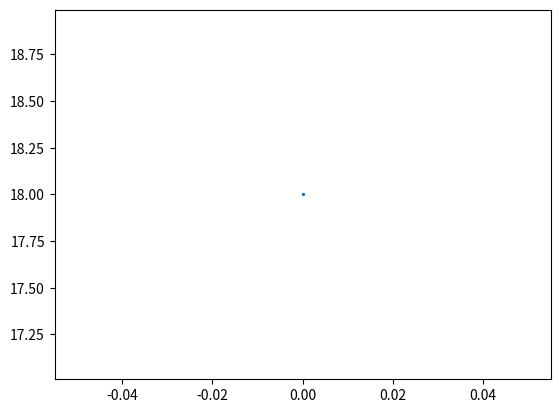

Write Python code to recreate this figure. (Note: this script raises an exception after producing the figure.)
# -*- coding: utf-8 -*-
"""
Created on Thu Jun  4 08:36:32 2020


"""
# [redacted]

import math as mt
import random as rn
import matplotlib.pyplot as pl

#5th and 7th digits are 9 and 7 respecrively

#s1 = 9/10+0.8
s1 = 1.7
#s2 = 7/10+0.6
s2 = 1.5

#saring position
x = [0]
y = [18]

N=10000
R=(0,N)
for i in R:
    
    #while ant is in the red region, move ant
    while (x[i]**2+y[i]**2>=10 and y[i]>=0) and (x[i]**2+y[i]**2<=20 and y[i]>=0):
    
        #dx and dy are between -1.7 and 1.5
        dx = float(rn.random()*3.2-1.7)
        dy = float(rn.random()*3.2-1.7)
    
        #move ant by dx and dy
        x += [dx]
        y += [dy]
    
        #if ant leaves red region, move to previous poisition
        if (x[i]**2+y[i]**2<=10 and y[i]>=0) and (x[i]**2+y[i]**2>=20 and y[i]>=0):
            x[i] = x[i-1]
            y[i] = y[i-1]
        else:
            pass
        
    pl.scatter(x,y,s=2)
        

#plotting outer and inner circle
circle1 = pl.Circle((0, 0), 20, color='r',fill=False)
circle2 = pl.Circle((0, 0), 10, color='b', fill=False)

# clear graph for fresh plot
ax = pl.gca()
ax.cla() 

# setting range of axis
ax.set_xlim((-20, 20))
ax.set_ylim((-20, 20))

#showing circle
ax.add_artist(circle1)
ax.add_artist(circle2)
    

    

